Run: headless pygame with SDL's dummy video driver; simulated clock (each Clock.tick advances the game by its frame time, no real sleeping); random seed 0; keys injected as events and as key.get_pressed() state; mouse plan: one left click at the window centre at the start of phase 2, then a move to the lower-right quarter at the start of phase 3.
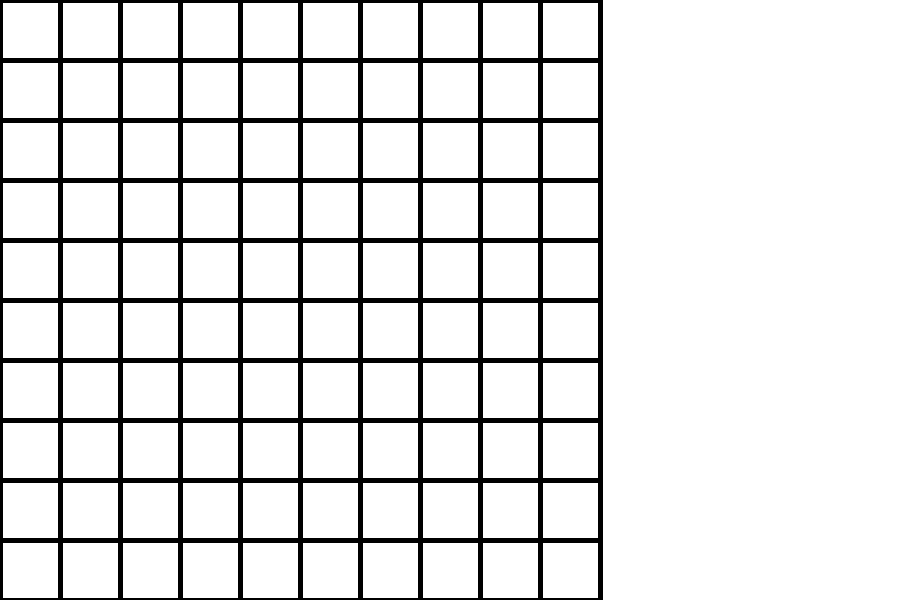
Frame 1 of 4 · flips 1–60 · no input
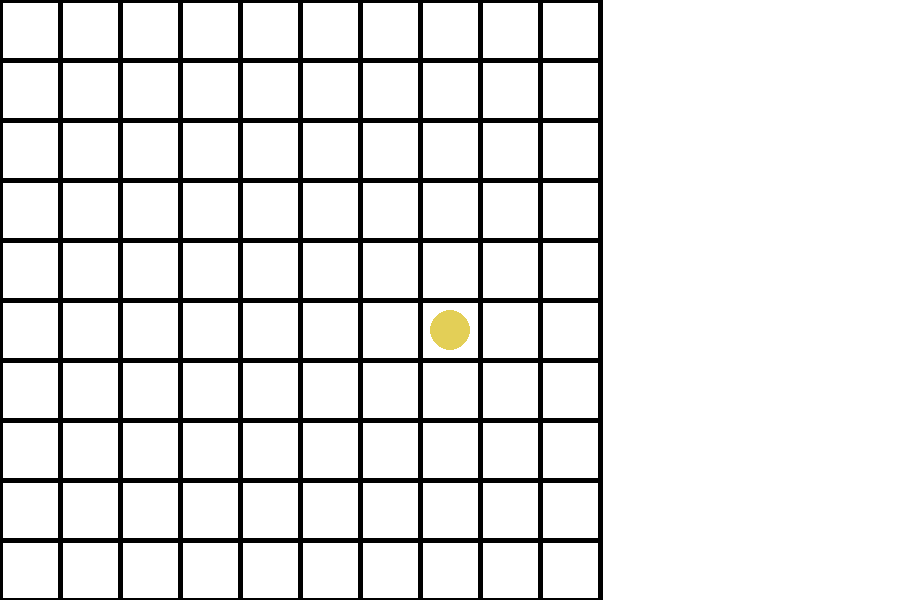
Frame 2 of 4 · flips 61–180 · clicked the window centre · tapped SPACE, RETURN · held RIGHT (→), D
Frame 3 of 4 · flips 181–300 · moved the mouse to the lower-right quarter · held DOWN (↓), S · screen unchanged from frame 2, image omitted
Frame 4 of 4 · flips 301–420 · held LEFT (←), A, UP (↑), W · screen unchanged from frame 3, image omitted

The pygame program that drew these frames:

import pygame


WHITE = (255, 255, 255)
BLACK = (0, 0, 0)
BANANA = (227, 207, 87)
DARKOCHID3 = (154, 50, 205)
WIDTHOFBOARD = 5
RESOLUTION = (900, 600)

WIN = pygame.display.set_mode(RESOLUTION)
pygame.display.set_caption('Gobblet Gobblers')

pygame.draw.circle(WIN, BANANA, (450, 300), 20)
# pygame.display.flip()


class Board():
    def __init__(self, resolution, surface, color, color_of_board, size=3):
        self._resolution = resolution
        self._size = size
        self._pawns_on_board = []
        self._pawns_out_of_board = []
        self._surface = surface
        self._color = color
        self._color_of_board = color_of_board
        self._square_size = min(resolution[0], resolution[1])//self._size

    def draw_a_board(self):
        WIN.fill(WHITE)
        for line in range(self._size+1):
            pos_begin = (self._square_size*line, 0)
            pos_end = (self._square_size*line, self._resolution[0])
            pygame.draw.line(self._surface, self._color_of_board, pos_begin, pos_end, WIDTHOFBOARD)
        for line in range(self._size+1):
            pos_begin = (0, self._square_size*line)
            pos_end = (self._resolution[1], self._square_size*line)
            pygame.draw.line(self._surface, self._color_of_board, pos_begin, pos_end, WIDTHOFBOARD)

        if self._pawns_on_board:
            for pawn in self._pawns_on_board:
                self.draw_pawn(pawn)
        pygame.display.update()

    def check_if_won_draw_or_lost(self):
        pass

    def move_a_pawn(self, pawn_to_move, new_coordinates):
        self._pawns_on_board.remove(pawn_to_move)
        pawn_to_move.set_coordinates(new_coordinates)
        self._pawns_on_board.append(pawn_to_move)

    def add_a_pawn(self, pawn_to_add, new_coordinates):
        pawn_to_add.set_coordinates(new_coordinates)
        self._pawns_on_board.append(pawn_to_add)
        # self._pawns_out_of_board.remove(pawn_to_add)
        # to do delete added pawn from pawns_out_of_board

    def pawns_on_board(self):
        return self._pawns_on_board

    def pawns_out_of_board(self):
        return self._pawns_out_of_board

    def draw_pawn(self, pawn):
        x = (pawn._coordinates[0]*self._square_size)+self._square_size//2
        y = (pawn._coordinates[1]*self._square_size)+self._square_size//2
        pygame.draw.circle(WIN, pawn._color, (x, y), pawn._size, pawn._size)


class Player():
    def __init__(self, name, score=0):
        self._name = name
        self._score = score


class Pawn():
    def __init__(self, size, coordinates, owner, color):
        self._size = size
        self._color = color
        self._coordinates = coordinates
        self._owner = owner

    def size(self):
        return self._size

    def set_coordinates(self, new_coordinates):
        self._coordinates = new_coordinates

    def coordinates(self):
        return self._coordinates


def draw_window():
    WIN.fill(WHITE)
    pygame.display.update()

# pygame.transform.scale()


def main():
    draw_window()
    # to do update window every click
    run = True
    player_one = Player('Filip')
    mypawn = Pawn(27, (0, 0), player_one, DARKOCHID3)
    my_board = Board(RESOLUTION, WIN, WHITE, BLACK, 10)
    my_board.draw_a_board()

    while run:
        for event in pygame.event.get():
            if event.type == pygame.QUIT:
                run = False

        # pygame.draw.circle(WIN, BANANA, (450, 300), 100, 80)
        # pygame.draw.circle(WIN, DARKOCHID3, (50, 50), 40, 40)
        mousepos = pygame.mouse.get_pos()
        isclick = pygame.mouse.get_pressed()
        xnewpos = mousepos[0]//my_board._square_size
        ynewpos = mousepos[1]//my_board._square_size
        newpos = (xnewpos, ynewpos)
        if isclick[0]:
            my_board.add_a_pawn(Pawn(20, newpos, player_one, BANANA), newpos)
        my_board.draw_a_board()
        print(mousepos + isclick)
        # pygame.draw.circle(WIN, DARKOCHID3, mousepos, 40, 40)
        pygame.display.update()
    pygame.quit()


if __name__ == "__main__":
    main()
